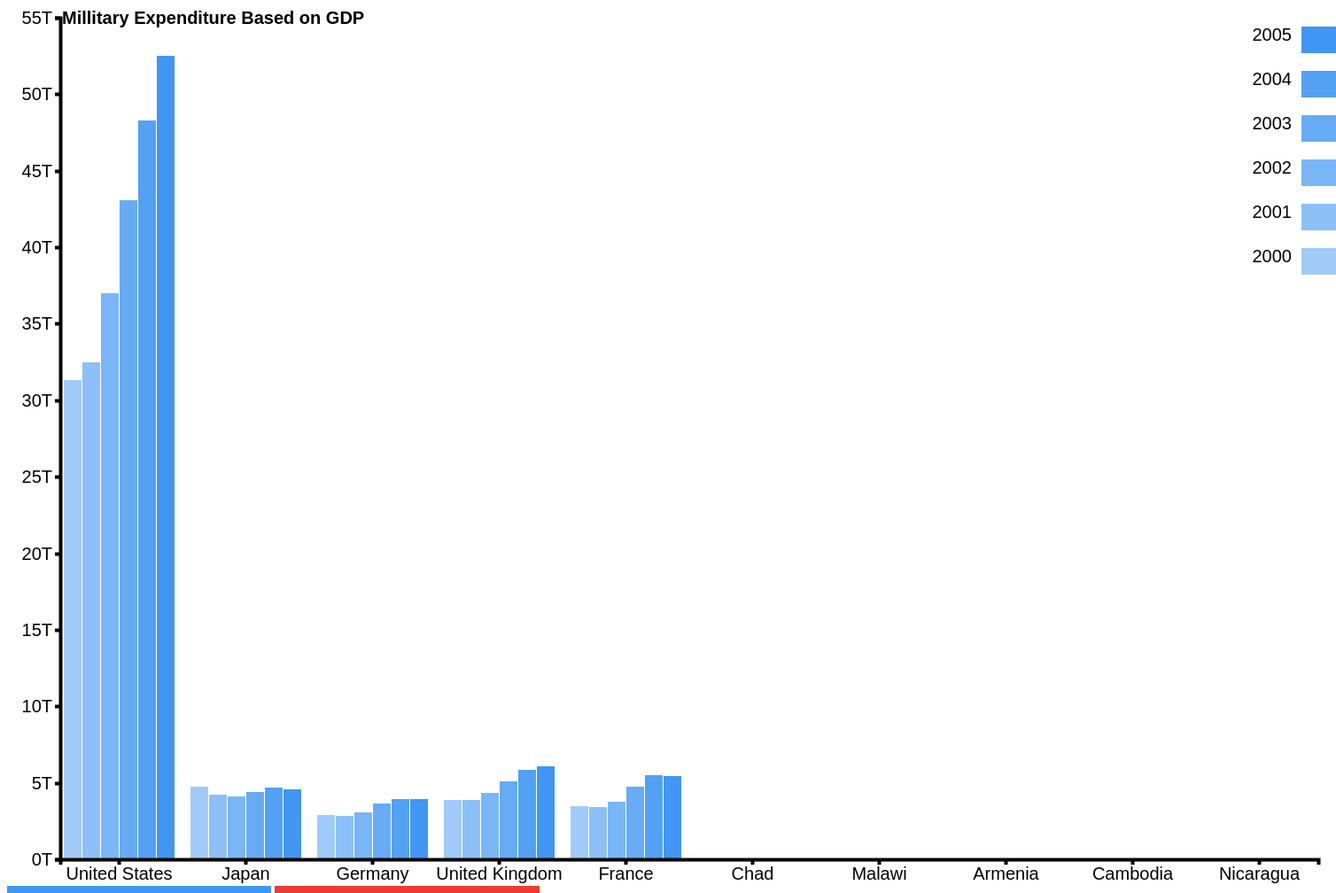
D3 v4 page, settled after 480 driven frames (8 s of simulated time); the page loaded 1 data file(s).



var buttonSelect; 

var svg = d3.select("svg"),
    margin = {top: 20, right: 20, bottom: 30, left: 60},
    width = +svg.attr("width") - margin.left - margin.right,
    height = +svg.attr("height") - margin.top - margin.bottom,
    g = svg.append("g").attr("transform", "translate(" + margin.left + "," + margin.top + ")");

var x0 = d3.scaleBand()
    .rangeRound([0, width])
    .paddingInner(0.1);

var x1 = d3.scaleBand()
    .padding(0.05);

var y = d3.scaleLinear()
    .rangeRound([height, 0]);

showNormal()
function showGraph(type){
	//console.log(value);
	buttonSelect = type;
	if(type == "normal"){
		showNormal();
	} else if (type == "log"){
		showLog();
	}
}
function showNormal(){
	var z = d3.scaleOrdinal().range(["#A0CBF8", "#8DC0F7", "#79B6F6", "#66ABF4", "#53A1F3", "#4096F2"]);
	d3.csv("DataExpend.csv", function(d, i, columns) {
	    for (var i = 1, n = columns.length; i < n; ++i) 
	    d[columns[i]] = +(d[columns[i]]);
	    console.log("this is d:")
	    console.log(d)
	    return d;
	  }, function(error, data) {
	    if (error) throw error;

	    var years = data.columns.slice(1);
	    console.log(years);

	    x0.domain(data.map(function(d) { 
	      return d.CountryExpend; 
	    }));
	    x1.domain(years).rangeRound([0, x0.bandwidth()]);
	    y.domain([0, d3.max(data, function(d) { 
	      return d3.max(years, function(years) { 
	        return d[years]; 
	      }); 
	    })]).nice();

	    g.append("g")
	      .selectAll("g")
	      .data(data)
	      .enter().append("g")
	        .attr("transform", function(d) { 
	          return "translate(" + x0(d.CountryExpend) + ",0)"; 
	        })
	      .selectAll("rect")
	      .data(function(d) { 
	        return years.map(function(years) { 
	          return {years: years, value: d[years]}; 
	          }); 
	        })
	      .enter().append("rect")
	        .attr("x", function(d) { 
	          return x1(d.years); 
	        })
	        .attr("y", function(d) { 
	          return y(d.value); 
	        })
	        .attr("width", x1.bandwidth())
	        .attr("height", function(d) { 
	          return height - y(d.value); 
	        })
	        .attr("fill", function(d) { 
	          return z(d.years); 
	        });

	    g.append("g")
	        .attr("class", "axis")
	        .attr("transform", "translate(0," + height + ")")
	        .call(d3.axisBottom(x0));

	    g.append("g")
	        .attr("class", "axis")
	        .call(d3.axisLeft(y).ticks(null, "s"))
	      .append("text")
	        .attr("x", 2)
	        .attr("y", y(y.ticks().pop()) + 0.5)
	        .attr("dy", "0.32em")
	        .attr("fill", "#000")
	        .attr("font-weight", "bold")
	        .attr("text-anchor", "start")
	        .attr("font-size", 20)
	        .text("Millitary Expenditure Based on GDP");

	    var legend = g.append("g")
	        .attr("font-family", "sans-serif")
	        .attr("font-size", 20)
	        .attr("text-anchor", "end")
	        .attr("transform", "translate(0, 10)")
	      .selectAll("g")
	      .data(years.slice().reverse())
	      .enter().append("g")
	        .attr("transform", function(d, i) { 
	          return "translate(0," + i * 50 + ")"; 
	        });

	    legend.append("rect")
	        .attr("x", width - 19)
	        .attr("width", 50)
	        .attr("height", 30)
	        .attr("fill", z);

	    legend.append("text")
	        .attr("x", width - 30)
	        .attr("y", 9.5)
	        .attr("dy", "0.32em")
	        .text(function(d) { 
	          return d; 
	        });
	     
	});
	svg.selectAll("rect")
        .remove()
        .exit();
    svg.selectAll(".axis")
    	.remove()
    	.exit();

}
function showLog(){
	var z = d3.scaleOrdinal().range(["#F6948D", "#F5827A", "#F47167", "#F25F54", "#F14D41", "#EF3B2E"]);
	d3.csv("DataExpend.csv", function(d, i, columns) {
	    for (var i = 1, n = columns.length; i < n; ++i) 
	    d[columns[i]] = +Math.log(d[columns[i]]);
	    console.log("this is d:")
	    console.log(d)
	    return d;
	  }, function(error, data) {
	    if (error) throw error;

	    var years = data.columns.slice(1);
	    var rects = svg.select(".rect")
	    console.log(years);

	    x0.domain(data.map(function(d) { 
	      return d.CountryExpend; 
	    }));
	    x1.domain(years).rangeRound([0, x0.bandwidth()]);
	    y.domain([0, d3.max(data, function(d) { 
	      return d3.max(years, function(years) { 
	        return d[years]; 
	      }); 
	    })]).nice();

	    rects.enter()
	    g.append("g")
	      .selectAll("g")
	      .data(data)
	      .enter().append("g")
	        .attr("transform", function(d) { 
	          return "translate(" + x0(d.CountryExpend) + ",0)"; 
	        })
	      .selectAll("rect")
	      .data(function(d) { 
	        return years.map(function(years) { 
	          return {years: years, value: d[years]}; 
	          }); 
	        })
	      .enter().append("rect")
	        .attr("x", function(d) { 
	          return x1(d.years); 
	        })
	        .attr("y", function(d) { 
	          return y(d.value); 
	        })
	        .attr("width", x1.bandwidth())
	        .attr("height", function(d) { 
	          return height - y(d.value); 
	        })
	        .attr("fill", function(d) { 
	          return z(d.years); 
	        });

	    g.append("g")
	        .attr("class", "axis")
	        .attr("transform", "translate(0," + height + ")")
	        .call(d3.axisBottom(x0));

	    g.append("g")
	        .attr("class", "axis")
	        .call(d3.axisLeft(y).ticks(null, "s"))
	      .append("text")
	        .attr("x", 2)
	        .attr("y", y(y.ticks().pop()) + 0.5)
	        .attr("dy", "0.32em")
	        .attr("fill", "#000")
	        .attr("font-weight", "bold")
	        .attr("text-anchor", "start")
	        .text("Millitary Expenditure Based on GDP");

	    var legend = g.append("g")
	        .attr("font-family", "sans-serif")
	        .attr("font-size", 20)
	        .attr("text-anchor", "end")
	        .attr("transform", "translate(0, 10)")
	      .selectAll("g")
	      .data(years.slice().reverse())
	      .enter().append("g")
	        .attr("transform", function(d, i) { 
	          return "translate(0," + i * 50 + ")"; 
	        });

	    legend.append("rect")
	        .attr("x", width - 19)
	        .attr("width", 50)
	        .attr("height", 30)
	        .attr("fill", z);

	    legend.append("text")
	        .attr("x", width - 30)
	        .attr("y", 9.5)
	        .attr("dy", "0.32em")
	        .text(function(d) { 
	          return d; 
	        });
	    
	});
	svg.selectAll("rect")
        .remove()
        .exit();
    svg.selectAll(".axis")
    	.remove()
    	.exit();
    svg.transition()
    	.duration(750);
}



### data: DataExpend.csv
CountryExpend, 2000, 2001, 2002, 2003, 2004, 2005
United States, 31300000000000, 32500000000000, 37000000000000, 43100000000000, 48300000000000, 52500000000000
Japan, 4730000000000, 4210000000000, 4090000000000, 4410000000000, 4690000000000, 4600000000000
Germany, 2910000000000, 2840000000000, 3040000000000, 3620000000000, 3930000000000, 3940000000000
United Kingdom, 3900000000000, 3880000000000, 4320000000000, 5120000000000, 5860000000000, 6070000000000
France, 3490000000000, 3440000000000, 3760000000000, 4740000000000, 5480000000000, 5460000000000
Chad, 2640537332, 3069415863, 3429039401, 4094973798, 5054092035, 6963680778
Malawi, 1172246149, 1268744922, 1942929837, 1736077940, 2907587206, 4512633224
Armenia, 6802267163, 6629913883, 6418418069, 7654163139, 9804105352, 14070753234
Cambodia, 8017644006, 7135575943, 6765381670, 6785624529, 6772402460, 7061698228
Nicaragua, 3997769142, 3638501205, 4516165653, 4578659063, 4235359503, 5078818563